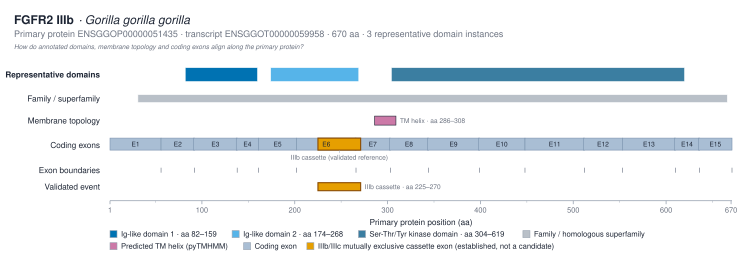

Source data for this figure (header and first rows):
track	domain_instance_id	label	interpro_accession	instance_number	start_aa	end_aa	source
representative_domain	IPR013098:82-159	Ig-like domain 1 · aa 82–159	IPR013098	1	82	159	interproscan
representative_domain	IPR013098:174-268	Ig-like domain 2 · aa 174–268	IPR013098	2	174	268	interproscan
representative_domain	IPR001245:304-619	Ser-Thr/Tyr kinase domain · aa 304–619	IPR001245	1	304	619	interproscan
family_superfamily		FGFR family fingerprint	IPR013098		31	665	interproscan
tm_region		TM			286	308	pytmhmm
